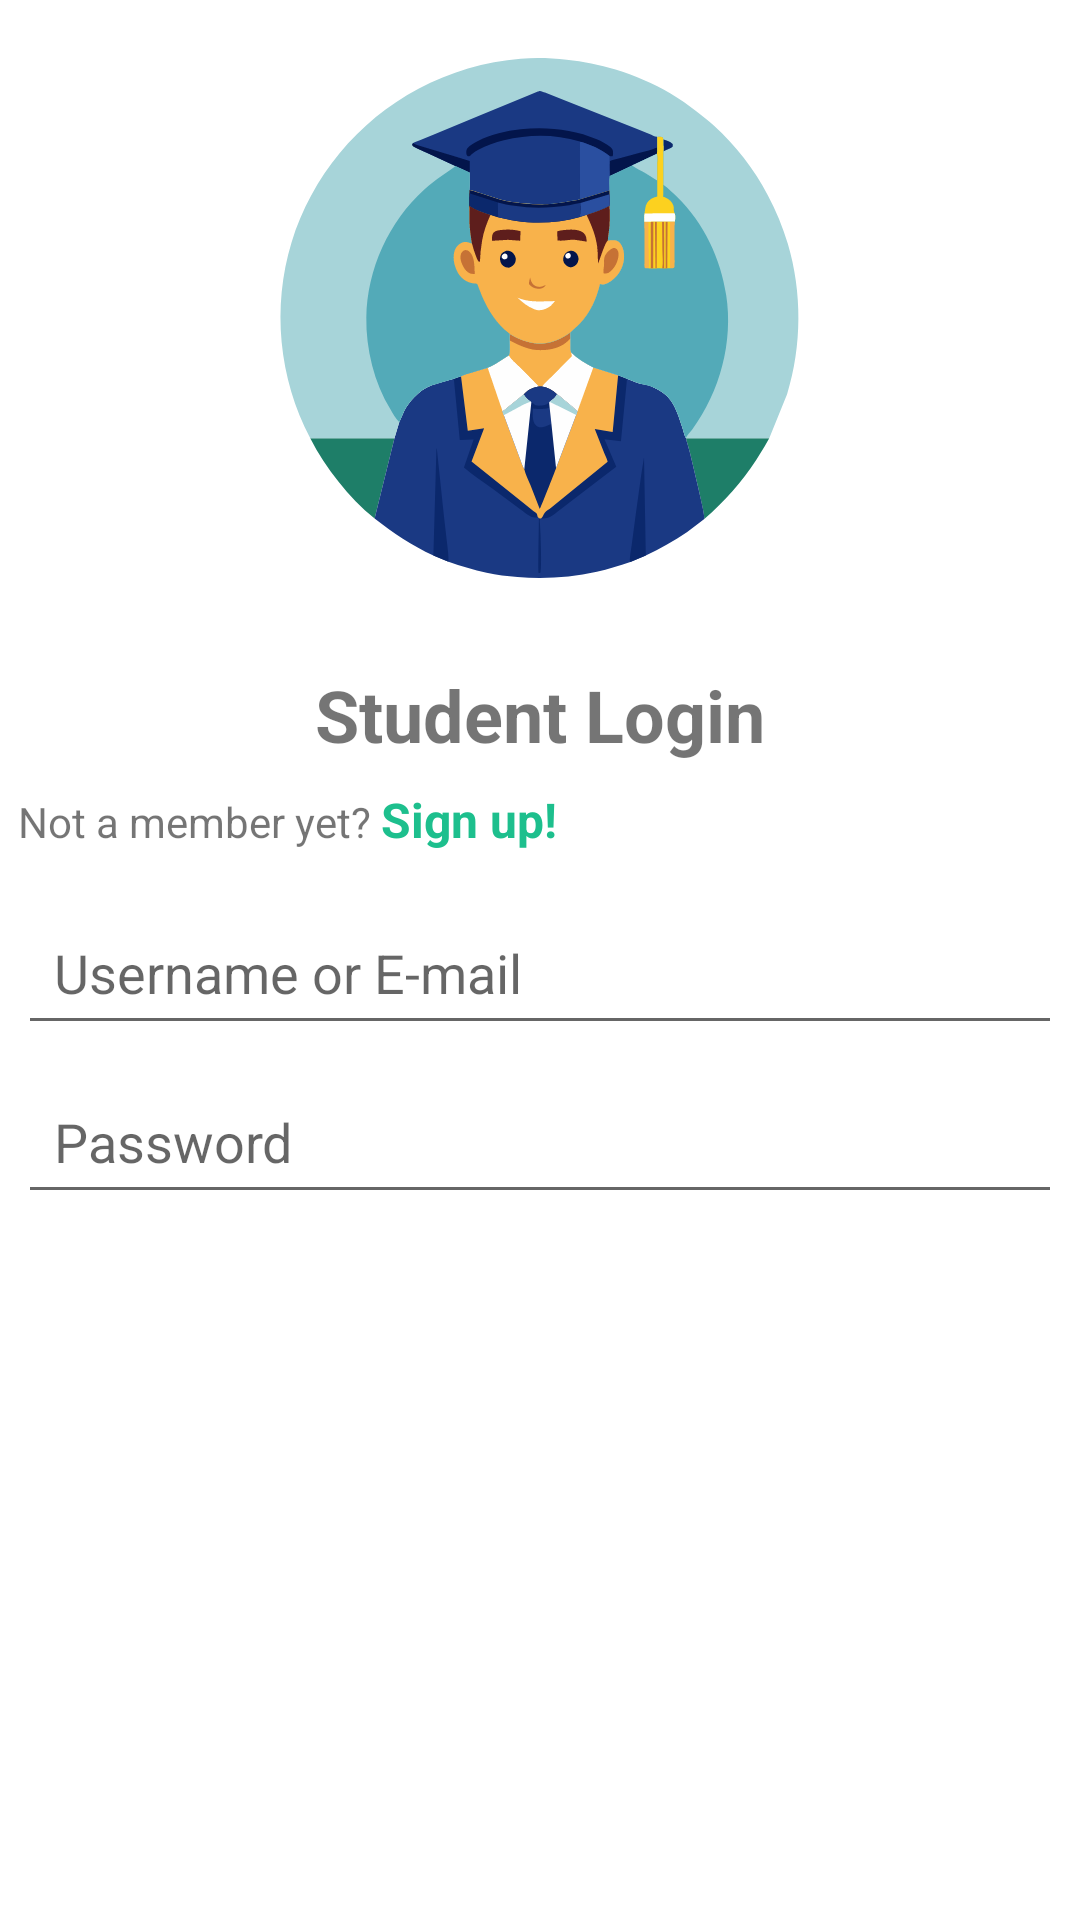

Layout XML and referenced resources for this Android screen:
<!-- AndroidManifest.xml: application theme Theme.AbacusApplication -->
<!-- res/layout/fragment_home.xml -->
<?xml version="1.0" encoding="utf-8"?>
<androidx.core.widget.NestedScrollView
    xmlns:android="http://schemas.android.com/apk/res/android"
    xmlns:app="http://schemas.android.com/apk/res-auto"
    android:layout_width="match_parent"
    android:layout_height="match_parent"
    android:fillViewport="true">
<LinearLayout
    android:layout_width="match_parent"
    android:layout_height="wrap_content"
    android:orientation="horizontal"
    android:weightSum="2">

    
    <LinearLayout
        android:layout_width="match_parent"
        android:layout_height="wrap_content"
        android:layout_weight="1"
        android:orientation="vertical"
        android:padding="6dp">

        <ImageView
            android:layout_width="200dp"
            android:layout_height="200dp"
            android:layout_gravity="center_horizontal"
            android:src="@drawable/student" />

        <TextView
            android:layout_width="wrap_content"
            android:layout_height="wrap_content"
            android:layout_gravity="center_horizontal"
            android:layout_marginTop="16dp"
            android:text="Student Login"
            android:textSize="24sp"
            android:textStyle="bold" />

        <LinearLayout
            android:layout_width="match_parent"
            android:layout_height="wrap_content"
            android:layout_marginTop="8dp"
            android:orientation="horizontal">

            <TextView
                android:layout_width="wrap_content"
                android:layout_height="wrap_content"
                android:text="Not a member yet? "
                android:textSize="14sp" />

            <TextView
                android:layout_width="wrap_content"
                android:layout_height="wrap_content"
                android:id="@+id/studentsignupbtn"
                android:text="Sign up!"
                android:textColor="#1dbf8d"
                android:textSize="16sp"
                android:textStyle="bold"/>
        </LinearLayout>

        <EditText
            android:layout_width="match_parent"
            android:layout_height="wrap_content"
            android:layout_marginTop="16dp"
            android:id="@+id/studentusername"
            android:hint="Username or E-mail"
            android:padding="12dp" />

        <EditText
            android:layout_width="match_parent"
            android:layout_height="wrap_content"
            android:layout_marginTop="8dp"
            android:id="@+id/studentpassword"
            android:hint="Password"
            android:inputType="textPassword"
            android:padding="12dp" />
        <com.google.android.material.progressindicator.CircularProgressIndicator
            android:layout_width="wrap_content"
            android:layout_height="wrap_content"
            android:indeterminate="true"
            android:id="@+id/progress_circular"
            android:visibility="gone"
            android:layout_gravity="center"/>

        <androidx.appcompat.widget.AppCompatButton
            android:layout_width="match_parent"
            android:layout_height="wrap_content"
            android:layout_marginTop="16dp"
            android:background="@drawable/roundbutton_green"
            android:padding="10dp"
            android:text="Login"
            android:id="@+id/loginbutton"
            android:textColor="@android:color/white" />
    </LinearLayout>
</LinearLayout>
</androidx.core.widget.NestedScrollView>
<!-- resources referenced by this layout -->
<resources>
  <!-- drawable student: vector/xml drawable (drawable, 21898 chars, omitted) -->
  <style name="Theme.AbacusApplication" parent="Theme.MaterialComponents.DayNight.DarkActionBar">
          
          <item name="colorPrimary">@color/purple_500</item>
          <item name="colorPrimaryVariant">@color/purple_700</item>
          <item name="colorOnPrimary">@color/white</item>
          
          <item name="colorSecondary">@color/teal_200</item>
          <item name="colorSecondaryVariant">@color/teal_700</item>
          <item name="colorOnSecondary">@color/black</item>
          
          <item name="android:statusBarColor">?attr/colorPrimaryVariant</item>
          <item name="actionBarStyle">@style/TransparentActionBar</item>
          
          <item name="windowActionBarOverlay">true</item>
          
      </style>
  <style name="TransparentActionBar" parent="Widget.MaterialComponents.ActionBar.Solid">
          <item name="background">@android:color/transparent</item>
          <item name="elevation">0dp</item> 
      </style>
  <!-- not gathered from this repository: default colours our renderer supplied (Android Studio template values) -->
  <color name="purple_500">#FF6200EE</color>
  <color name="purple_700">#FF3700B3</color>
  <color name="teal_200">#FF03DAC5</color>
  <color name="teal_700">#FF018786</color>
  <color name="black">#FF000000</color>
  <color name="white">#FFFFFFFF</color>
</resources>
